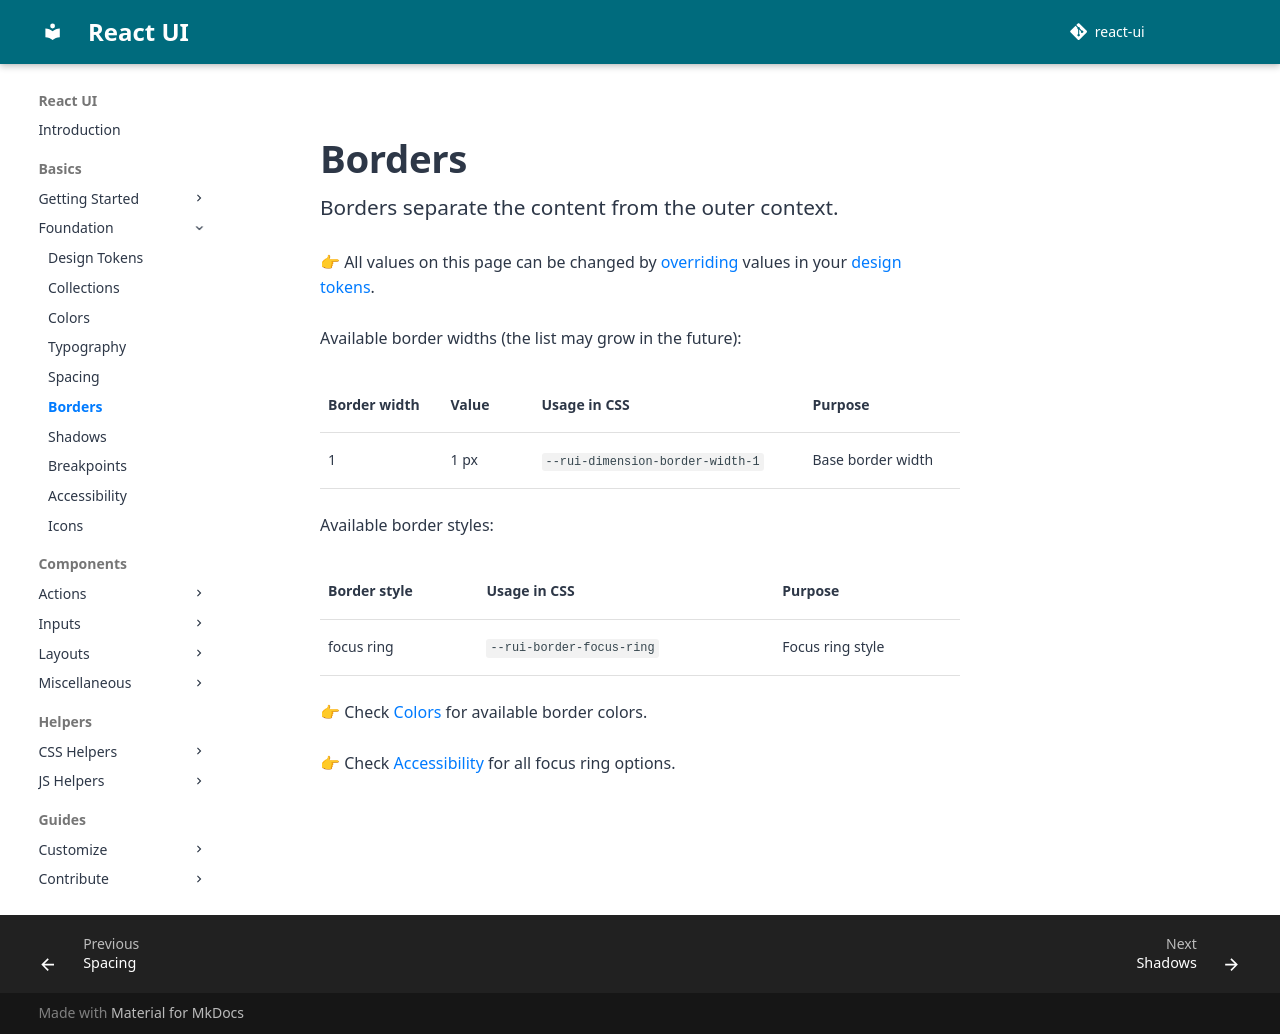

repository: react-ui-org/react-ui · page: pr-preview/pr-799/docs/foundation/borders/index.html · generator: mkdocs

# Borders

Borders separate the content from the outer context.

👉 All values on this page can be changed by
[overriding](/docs/customize/theming/overview) values in your
[design tokens](/docs/foundation/design-tokens).

Available border widths (the list may grow in the future):

| Border width | Value | Usage in CSS                     | Purpose            |
|--------------|-------|----------------------------------|--------------------|
| 1            | 1 px  | `--rui-dimension-border-width-1` | Base border width  |

Available border styles:

| Border style | Usage in CSS              | Purpose                           |
|--------------|---------------------------|-----------------------------------|
| focus ring   | `--rui-border-focus-ring` | Focus ring style                  |

👉 Check [Colors](/docs/foundation/colors#border-colors) for available border colors.

👉 Check [Accessibility](/docs/foundation/accessibility#keyboard-friendliness) for
all focus ring options.
